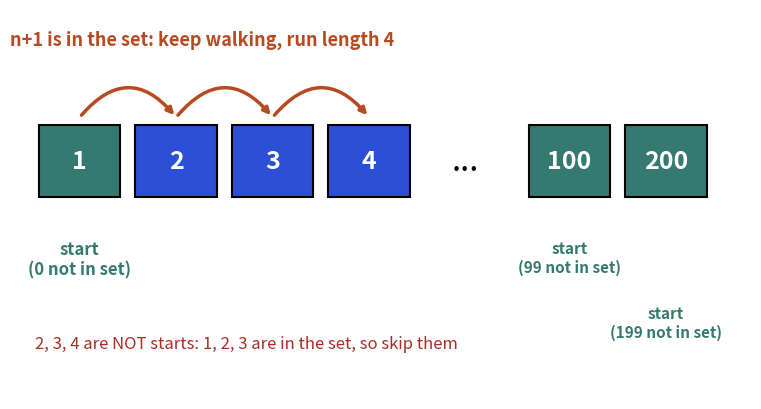

Python code for this plot:
import matplotlib
matplotlib.use("Agg")
import matplotlib.pyplot as plt
from matplotlib.patches import Rectangle
B, O, T, R, P = "#2b4fd6", "#b84a22", "#357a70", "#aa2d26", "#6a2fd0"
vals = [1, 2, 3, 4, 100, 200]
xs = [0, 1.3, 2.6, 3.9, 6.6, 7.9]
starts = {1, 100, 200}
fig, ax = plt.subplots(figsize=(8, 4.2), dpi=110)
for x, v in zip(xs, vals):
    f = T if v in starts else B
    ax.add_patch(Rectangle((x, 2), 1.1, 1.0, fc=f, ec="black", lw=1.5))
    ax.text(x + 0.55, 2.5, str(v), ha="center", va="center", fontsize=18, color="white", fontweight="bold")
for a, b in zip(xs[:3], xs[1:4]):
    ax.annotate("", xy=(b + 0.55, 3.1), xytext=(a + 0.55, 3.1), arrowprops=dict(arrowstyle="-|>", color=O, lw=2.5, connectionstyle="arc3,rad=-0.6"))
ax.text(2.2, 4.1, "n+1 is in the set: keep walking, run length 4", ha="center", fontsize=13, color=O, fontweight="bold")
ax.text(5.75, 2.5, "...", fontsize=24, ha="center", va="center")
ax.text(0.55, 1.4, "start\n(0 not in set)", ha="center", va="top", fontsize=12, color=T, fontweight="bold")
ax.text(7.15, 1.4, "start\n(99 not in set)", ha="center", va="top", fontsize=11, color=T, fontweight="bold")
ax.text(8.45, 0.5, "start\n(199 not in set)", ha="center", va="top", fontsize=11, color=T, fontweight="bold")
ax.text(2.8, -0.1, "2, 3, 4 are NOT starts: 1, 2, 3 are in the set, so skip them", ha="center", fontsize=12, color=R)
ax.set_xlim(-0.3, 9.6); ax.set_ylim(-0.8, 4.6); ax.axis("off")
plt.tight_layout(); plt.savefig("dsa2_consecutive.png")
